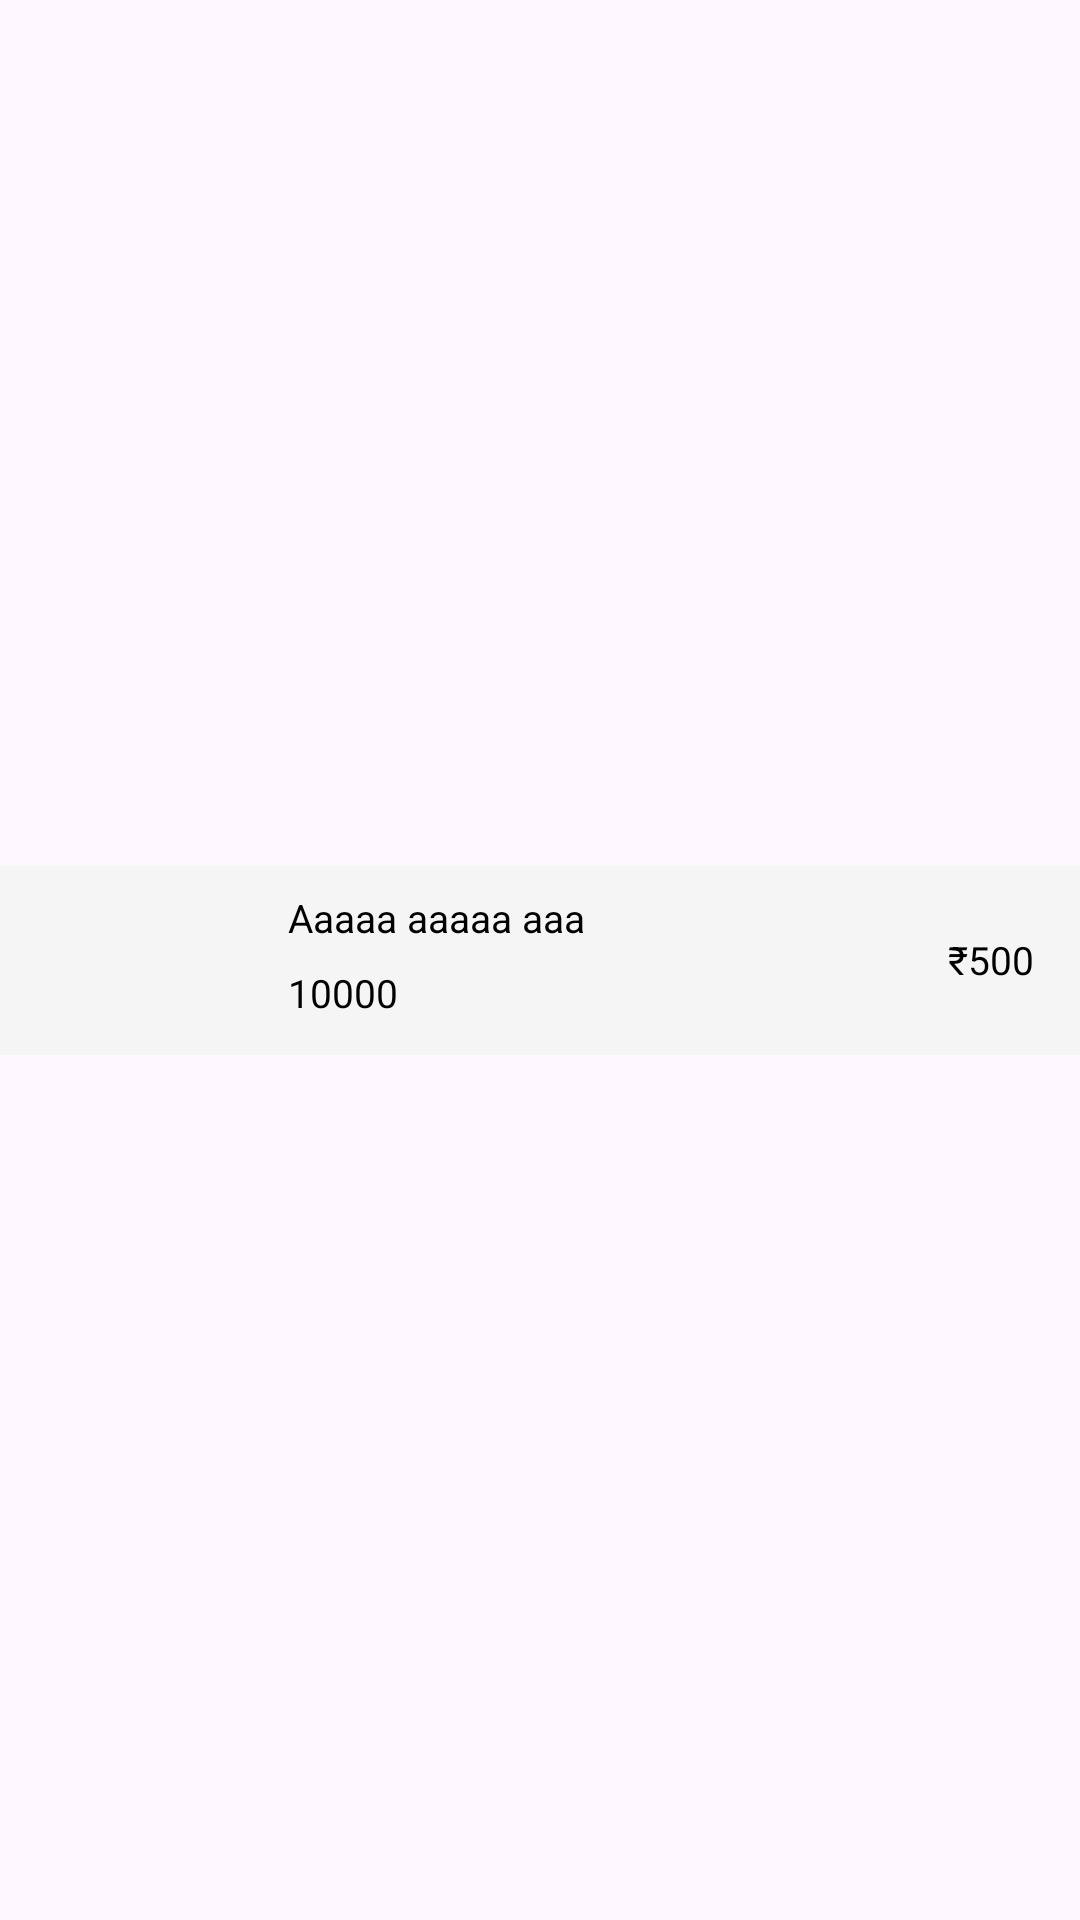

The Android layout XML behind this screen, and the referenced resources:
<!-- AndroidManifest.xml: application theme Theme.UrbanCars -->
<!-- res/layout/iv_cart_items.xml -->
<?xml version="1.0" encoding="utf-8"?>
<androidx.constraintlayout.widget.ConstraintLayout xmlns:android="http://schemas.android.com/apk/res/android"
    xmlns:tools="http://schemas.android.com/tools"
    android:layout_width="match_parent"
    android:layout_height="wrap_content"
    xmlns:app="http://schemas.android.com/apk/res-auto">


    <LinearLayout
        android:layout_width="380dp"
        android:layout_height="63dp"
        android:layout_margin="13dp"
        android:gravity="center"
        android:background="#f5f5f5"
        android:orientation="horizontal"
        android:weightSum="3"
        app:layout_constraintBottom_toBottomOf="parent"
        app:layout_constraintEnd_toEndOf="parent"
        app:layout_constraintStart_toStartOf="parent"
        app:layout_constraintTop_toTopOf="parent">

        <ImageView
            android:id="@+id/ivProductImage"
            android:layout_width="39dp"
            android:layout_height="52dp"

            android:layout_weight="0.5"
            android:padding="3.90dp" />

        <LinearLayout
            android:layout_width="0dp"
            android:layout_height="46dp"
            android:layout_marginStart="5.20dp"
            android:layout_weight="2.4"
            android:orientation="horizontal"
            android:weightSum="3">

            <LinearLayout
                android:layout_width="178dp"
                android:layout_height="match_parent"
                android:layout_weight="1"
                android:orientation="vertical">

                <TextView
                    android:id="@+id/tvProductTitle"
                    android:layout_width="match_parent"
                    android:layout_height="25dp"
                    android:ellipsize="end"
                    android:maxLines="1"
                    android:text="Aaaaa aaaaa aaa"
                    android:textColor="@color/black"
                    android:textSize="13.0dp" />

                <TextView
                    android:id="@+id/tvProductQuantity"
                    android:layout_width="wrap_content"
                    android:layout_height="20dp"
                    android:ellipsize="end"
                    android:maxLines="1"
                    android:text="10000"
                    android:textColor="@color/black"
                    android:textSize="13.0dp" />

            </LinearLayout>


            <LinearLayout
                android:layout_width="46dp"
                android:layout_height="match_parent"
                android:layout_weight="1"
                android:gravity="center"
                android:orientation="vertical">

                <TextView
                    android:id="@+id/tvProductPrice"
                    android:layout_width="match_parent"
                    android:layout_height="wrap_content"
                    android:ellipsize="end"
                    android:maxLines="1"
                    android:text="₹500"
                    android:paddingRight="5dp"
                    android:gravity="end"
                    android:textColor="@color/black"
                    android:textSize="13.0dp" />
            </LinearLayout>
        </LinearLayout>


        <LinearLayout
            android:id="@+id/llProductCount"
            android:layout_width="@dimen/_40sdp"
            android:layout_height="30dp"
            android:gravity="center"
            android:orientation="horizontal"
            app:layout_constraintBottom_toBottomOf="parent"
            app:layout_constraintEnd_toEndOf="parent"
            app:layout_constraintTop_toTopOf="parent">

            <TextView
                android:id="@+id/Count"
                android:layout_width="match_parent"
                android:layout_height="match_parent"
                android:layout_weight="1"
                android:background="#00E676"
                android:gravity="center"
                android:text="1"
                android:textColor="#FFFFFF"
                android:textSize="19.50dp"
                android:textStyle="bold" />


        </LinearLayout>

    </LinearLayout>
    </androidx.constraintlayout.widget.ConstraintLayout>
<!-- resources referenced by this layout -->
<resources>
  <color name="black">#FF000000</color>
  <style name="Theme.UrbanCars" parent="Base.Theme.UrbanCars" />
  <style name="Base.Theme.UrbanCars" parent="Theme.Material3.DayNight.NoActionBar">
  
      </style>
</resources>
